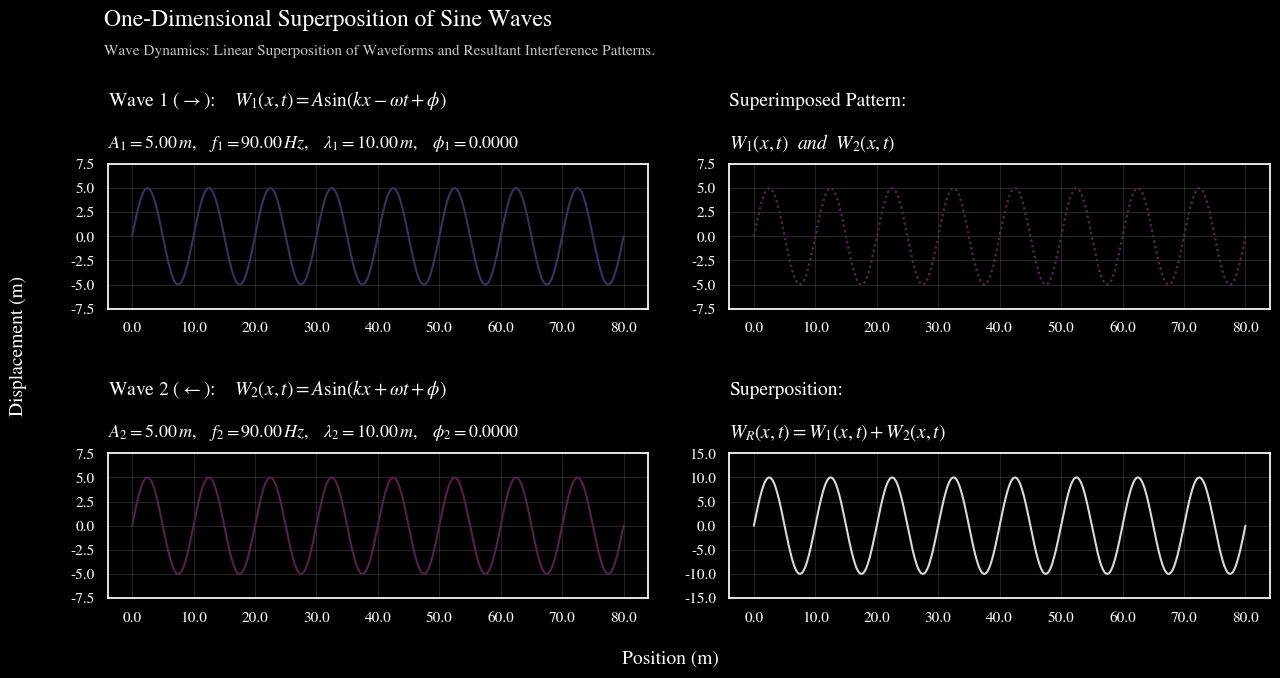
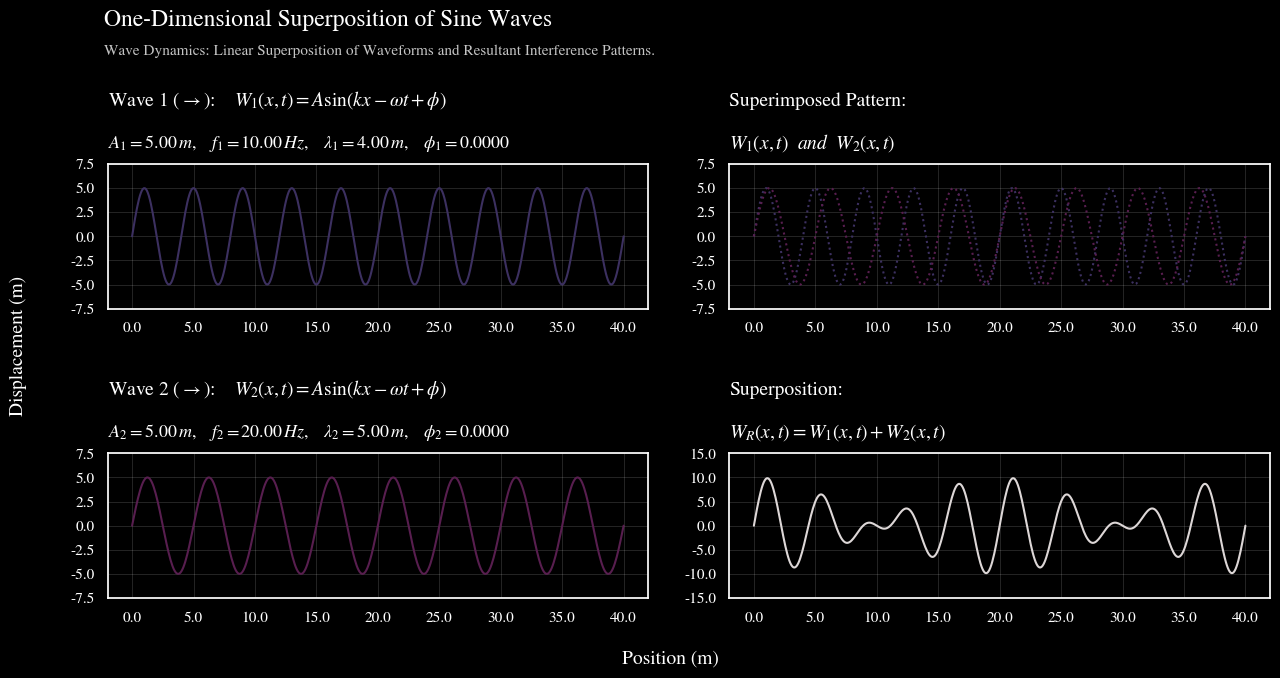
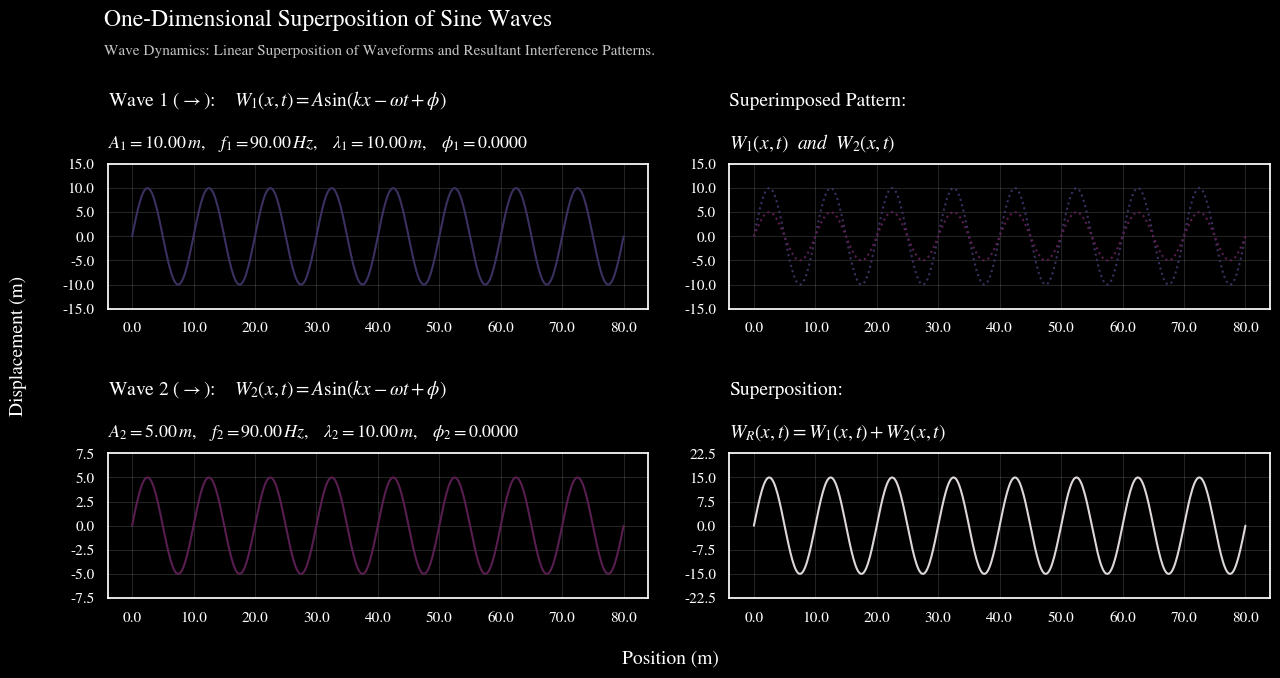
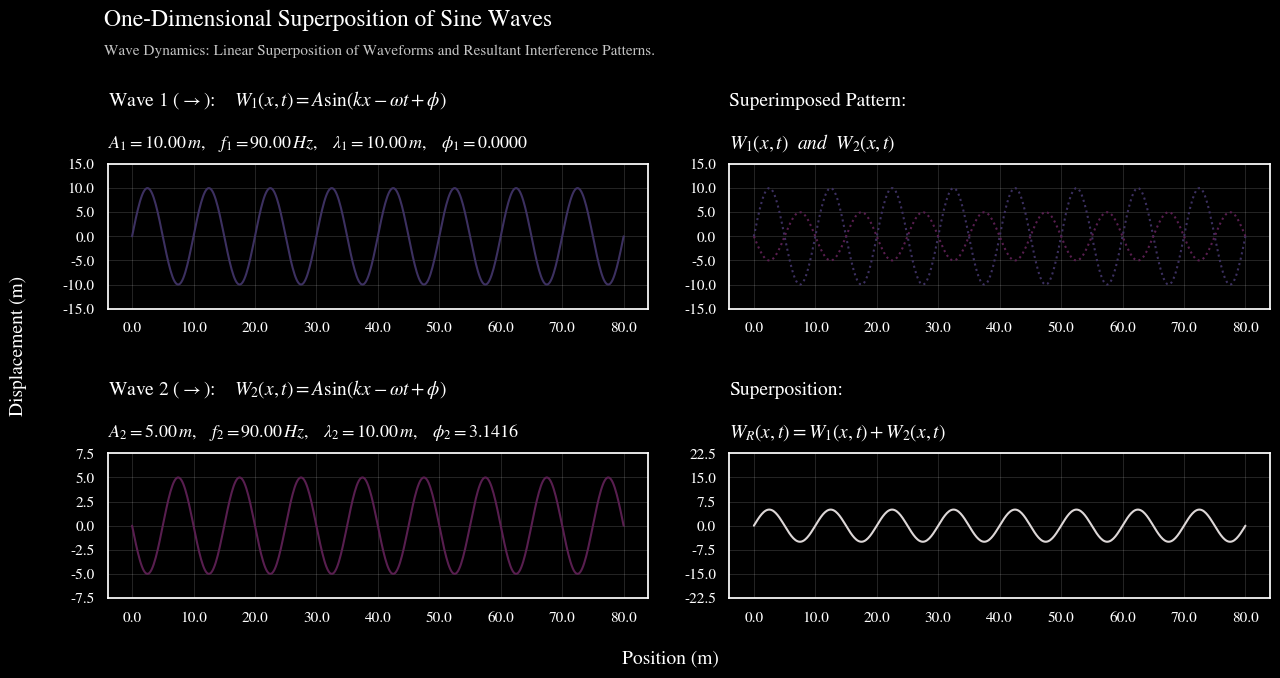
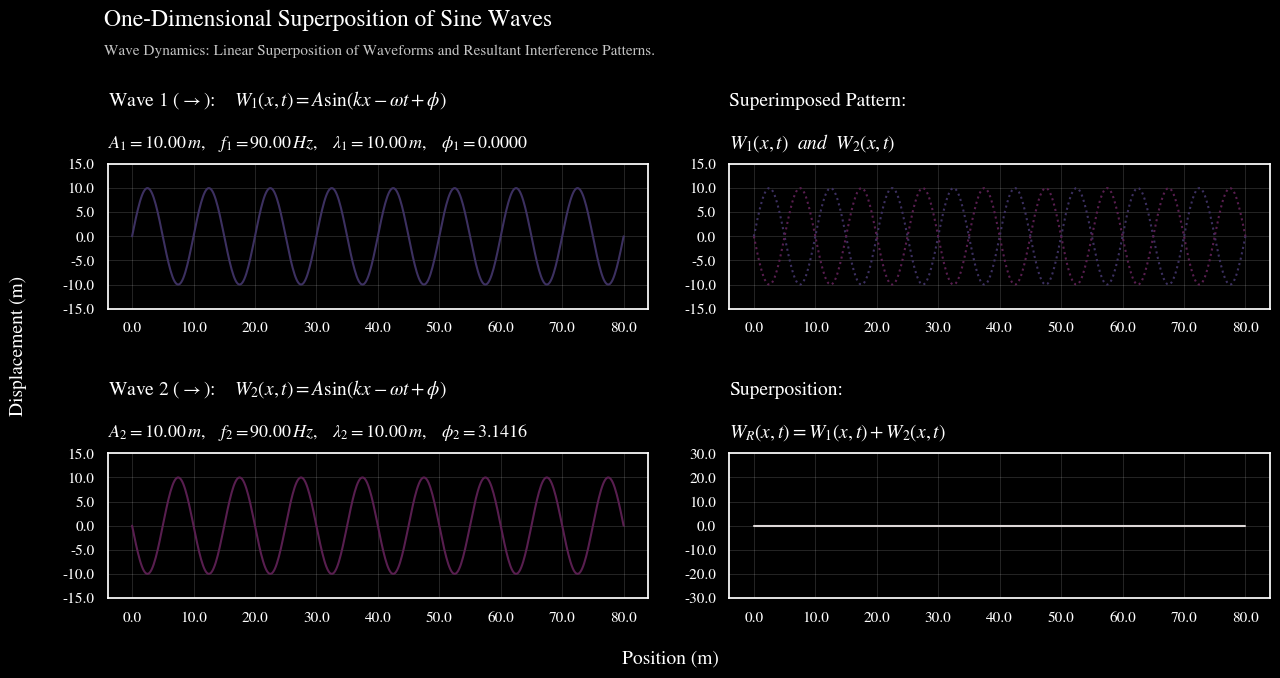
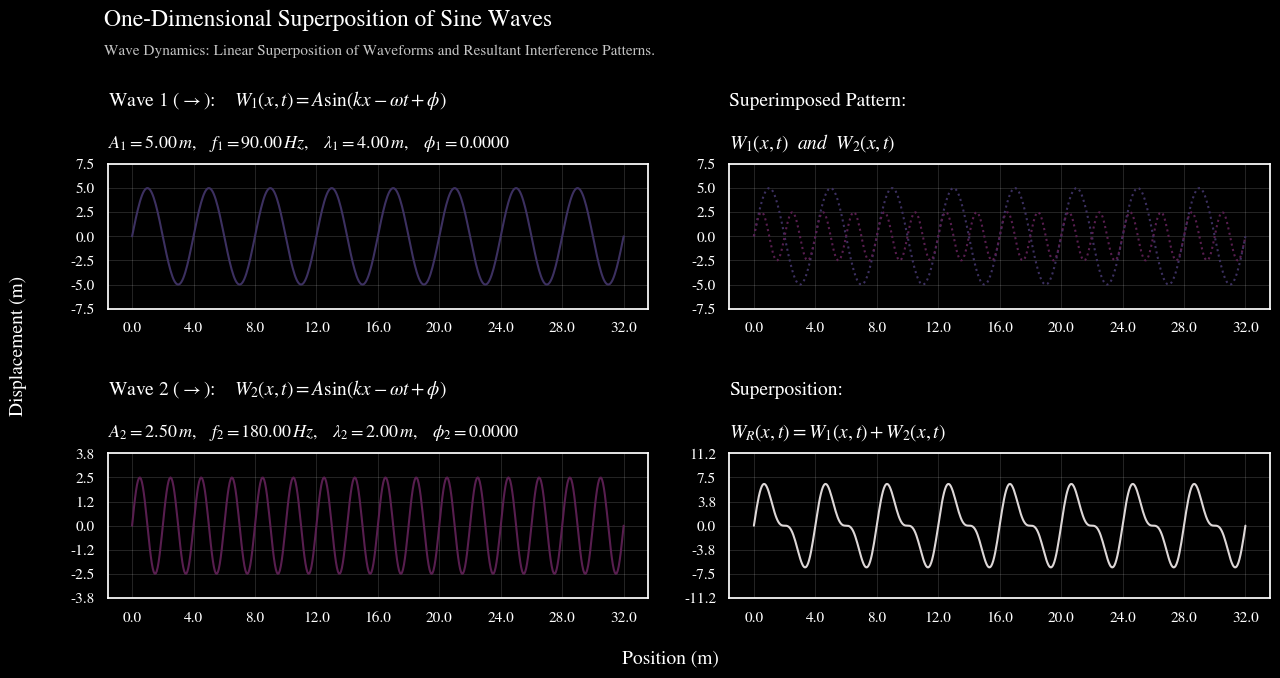
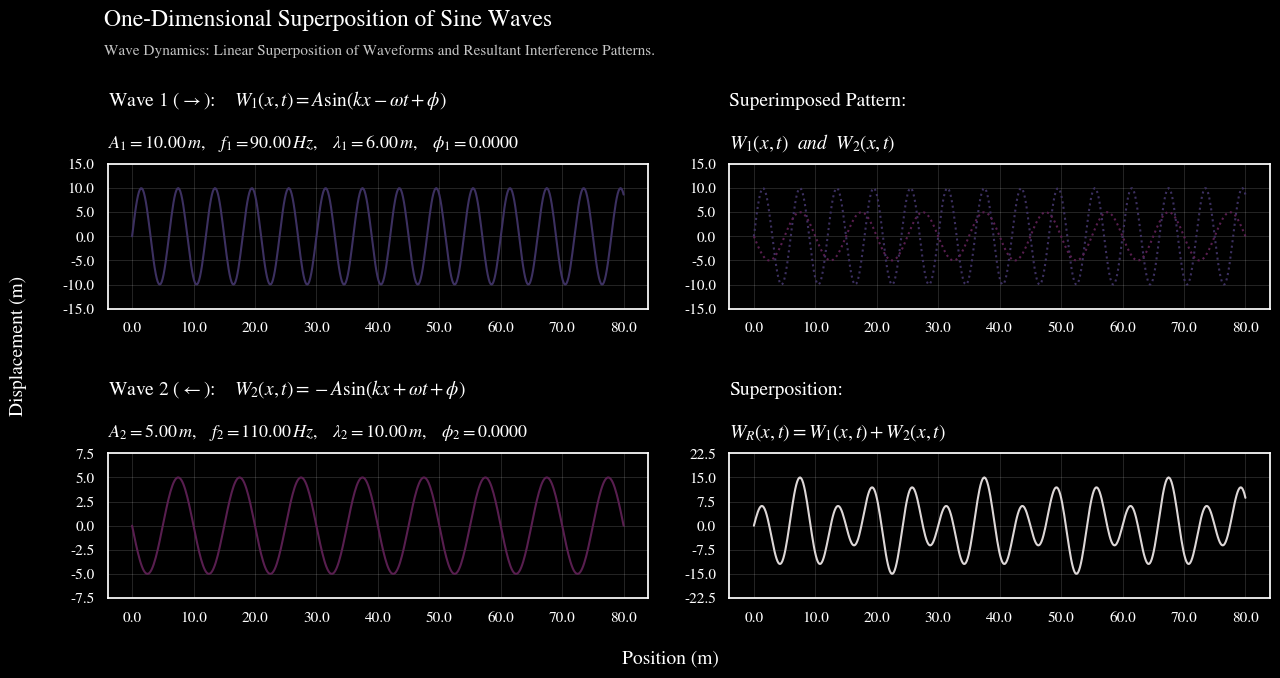

Generate these figures, in order, with matplotlib:
# --- --- --- --- --- --- --- --- ---
# One-Dimensional Superposition of Sine Waves

# [redacted]
# [redacted]

# Modeling and Visualization of linear superposition
# of waveforms and resultant interference patterns
# --- --- --- --- --- --- --- --- ---

from matplotlib.colors import LinearSegmentedColormap
from matplotlib.animation import FuncAnimation
import matplotlib.pyplot as plt
import seaborn as sns
import numpy as np


def model_sinewave(x, t, A, wavelength, frequency, phi=0, propagation='right', phase_polarity='positive'):
    """ Calculate the displacement of a 1D sine wave at positions x and time t.
        Args:
            x (numpy.ndarray): positions at which the wave is evaluated (m)
            t (float): time at which the wave is evaluated (s)
            A (float): amplitude (m)
            wavelength (float): wavelength (m)
            frequency (float): frequency (Hz)
            phi (float, optional): phase offset of the wave (radians)
            propagation (str, optional): (x-axis) direction of wave propagation ('right' or 'left')
            phase_polarity (str, optional): (y-axis) vertical flipping of the wave ('positive' or 'negative')
        Returns:
            numpy.ndarray: wave displacement at a given position and time
    """

    # Wave number and Angular frequency
    k = 2 * np.pi / wavelength
    omega = 2 * np.pi * frequency

    # Phase polarity and Propagation direction factor
    polarity = 1 if phase_polarity.lower() == 'positive' else -1
    propagation_factor = -1 if propagation.lower() == 'right' else 1

    # Evaluate the sine wave at given x and t
    # y(x, t) = (+-) A * sin(k * x (+-) omega * t + phi)
    return polarity * A * np.sin(k * x + propagation_factor * omega * t + phi)


def plot_wave_superposition(wave_1_params, wave_2_params, dark_theme=False):
    """ Plot and animate the superposition of two 1D waves.
        Args:
            wave_1_params (dict): W1, wave 1 parameters
            wave_2_params (dict): W2, wave 2 parameters
            dark_theme (bool, optional): if True, uses a dark background for the plot
    """

    # Custom settings for plot aesthetics
    sns.set_theme()
    plt.rcParams['font.family'] = 'STIXGeneral'
    plt.rcParams['mathtext.fontset'] = 'stix'
    if dark_theme:
        plt.style.use('dark_background')
        plt.rcParams.update({'grid.linewidth': 0.5, 'grid.alpha': 0.2})

    # Custom colormaps
    wave_1_cm = LinearSegmentedColormap.from_list(
        'wave_1_cm', colors=['#3c3060', '#3480a4', '#3c3060'], N=100
    )
    wave_2_cm = LinearSegmentedColormap.from_list(
        'wave_2_cm', colors=['#581e4f', '#d2204c', '#581e4f'], N=100
    )
    superposition_cm = LinearSegmentedColormap.from_list(
        'superposition_cm', colors=['#ddd7d7', '#3480a4', '#ddd7d7', '#d2204c', '#ddd7d7'], N=100)

    # Update function to animate the plot
    def update(num):
        # Adjust time step based on max frequency
        max_frequency = max(wave_1_params['frequency'], wave_2_params['frequency'])
        t = num * 0.025 / max_frequency

        # Calculate y-values for Wave 1, Wave 2, and Resultant Wave (Superposition)
        yw1 = model_sinewave(x, t, **wave_1_params)
        yw2 = model_sinewave(x, t, **wave_2_params)
        ywr = yw1 + yw2

        # Get custom color map colors for each object
        norm_val = num / 200
        wave_1_color = wave_1_cm(norm_val)
        wave_2_color = wave_2_cm(norm_val)
        superposition_color = superposition_cm(norm_val)

        # Update y-values and colors
        w1.set_ydata(yw1)  # Wave 1
        w1.set_color(wave_1_color)

        w2.set_ydata(yw2)  # Wave 2
        w2.set_color(wave_2_color)

        w1sp.set_ydata(yw1)  # W1 superimposed pattern
        w1sp.set_color(wave_1_color)

        w2sp.set_ydata(yw2)  # W2 superimposed pattern
        w2sp.set_color(wave_2_color)

        wr.set_ydata(ywr)  # Resultant wave
        wr.set_color(superposition_color)

        # Return updated line objects for animation
        return w1, w2, w1sp, w2sp, wr

    #  Function to set y-axis ticks and limits
    def set_axis_yticks_and_limits(subplot_ax, amplitude):
        y_ticks = np.linspace(-amplitude * 1.5, amplitude * 1.5, 7)
        subplot_ax.set_ylim(-amplitude * 1.5, amplitude * 1.5)
        subplot_ax.set_yticks(y_ticks)

    # Initialize plot figure
    fig, ax = plt.subplots(2, 2, figsize=(15, 7))
    fig.subplots_adjust(wspace=0.15, hspace=1)
    fig.subplots_adjust(top=0.76, bottom=0.14)

    # Set the x-axis range based on the maximum wavelength
    n = 500
    max_wavelength = max(wave_1_params['wavelength'], wave_2_params['wavelength'])
    x = np.linspace(0, 8 * max_wavelength, n)

    # Initialize line objects for animation
    w1, = ax[0, 0].plot(x, np.zeros(n), color='#7383c3', )  # Wave 1
    w2, = ax[1, 0].plot(x, np.zeros(n), color='#71768b')  # Wave 2
    w1sp, = ax[0, 1].plot(x, np.zeros(n), color='#7383c3', linestyle=':')  # W1 superimposed pattern
    w2sp, = ax[0, 1].plot(x, np.zeros(n), color='#71768b', linestyle=':')  # W2 superimposed pattern
    wr, = ax[1, 1].plot(x, np.zeros(n), color='#53587a')  # Resultant wave (Superposition)

    # Set y-limits and y-ticks for W1 and W2
    set_axis_yticks_and_limits(ax[0, 0], wave_1_params['A'])
    set_axis_yticks_and_limits(ax[1, 0],  wave_2_params['A'])

    # Set y-limits and y-ticks for superimposed pattern and resultant wave
    set_axis_yticks_and_limits(ax[0, 1], max(wave_1_params['A'], wave_2_params['A']))
    set_axis_yticks_and_limits(ax[1, 1], wave_1_params['A'] + wave_2_params['A'])

    # Set x-ticks at every half max wavelength
    xticks = np.arange(0, 8 * max_wavelength + 1, max_wavelength // 1)
    for subplot in ax.flatten():
        subplot.set_xticks(xticks)
        subplot.set_xticklabels(['{:.1f}'.format(tick) for tick in subplot.get_xticks()])
        subplot.set_yticklabels(['{:.1f}'.format(tick) for tick in subplot.get_yticks()])

    # Add title and subtitle
    fig.suptitle('One-Dimensional Superposition of Sine Waves', size=17, x=0.272)
    fig.text(0.123, 0.915, (
        'Wave Dynamics: Linear Superposition of Waveforms and Resultant Interference Patterns.'
    ), size=11, color='#c5c5c5' if dark_theme else '#4e4e4e')

    # Add [0, 0] and [1, 0] subplot titles
    for iteration, params in enumerate([wave_1_params, wave_2_params]):
        propagation = 'rightarrow' if params['propagation'].lower() == 'right' else 'leftarrow'
        propagation_operator = '-' if params['propagation'].lower() == 'right' else '+'
        phase_polarity_operator = '-' if params['phase_polarity'].lower() == 'negative' else ''
        wave_num = iteration + 1

        ax[iteration, 0].text(0, 1.4, (
            r'Wave {0} ($\{3}$): $\quad W_{0}(x, t) = {1} A \sin(k x {2} \omega t + \phi)$'
            .format(wave_num, phase_polarity_operator, propagation_operator, propagation)
        ), size=14, transform=ax[iteration, 0].transAxes)

        ax[iteration, 0].text(0, 1.11, (
            r'$A_{0} = {1:.2f} \, m, \quad f_{0} = {2:.2f} \, Hz,'
            r' \quad \lambda_{0} = {3:.2f} \, m, \quad \phi_{0} = {4:.4f}$'
            .format(wave_num, params['A'], params['frequency'], params['wavelength'], params['phi'])
        ), size=13, transform=ax[iteration, 0].transAxes)

    # Add [0, 1] and [1, 1] subplot titles
    ax[0, 1].text(0, 1.4, 'Superimposed Pattern:', size=14, transform=ax[0, 1].transAxes)
    ax[0, 1].text(0, 1.11, r'$W_1(x, t) \ \ and \ \ W_2(x, t)$', size=14, transform=ax[0, 1].transAxes)
    ax[1, 1].text(0, 1.4, 'Superposition:', size=14, transform=ax[1, 1].transAxes)
    ax[1, 1].text(0, 1.11, r'$W_R(x, t) = W_1(x, t) + W_2(x, t)$', size=14, transform=ax[1, 1].transAxes)

    # Add x-axis, y-axis labels
    fig.supylabel('Displacement (m)', x=0.06, size=14)
    fig.supxlabel('Position (m)', y=0.04, size=14)

    # Create and display the animation
    animation = FuncAnimation(fig, update, frames=200, interval=25, blit=True)

    # animation.save('sine_wave_superposition_2.gif', writer='pillow', fps=30, dpi=120)  # Save animation (.gif)
    plt.show()


# - - - Example sine wave superpositions
if __name__ == '__main__':

    # 1. Standing waves
    plot_wave_superposition(
        wave_1_params={'A': 5, 'wavelength': 10, 'frequency': 90, 'phi': 0,
                       'propagation': 'right', 'phase_polarity': 'positive'},
        wave_2_params={'A': 5, 'wavelength': 10, 'frequency': 90, 'phi': 0,
                       'propagation': 'left', 'phase_polarity': 'positive'},
        dark_theme=True
    )

    # 2. Wave beats
    plot_wave_superposition(
        wave_1_params={'A': 5, 'wavelength': 4, 'frequency': 10, 'phi': 0,
                       'propagation': 'right', 'phase_polarity': 'positive'},
        wave_2_params={'A': 5, 'wavelength': 5, 'frequency': 20, 'phi': 0,
                       'propagation': 'right', 'phase_polarity': 'positive'},
        dark_theme=True
    )

    # 3. Constructive Interference
    plot_wave_superposition(
        wave_1_params={'A': 10, 'wavelength': 10, 'frequency': 90, 'phi': 0,
                       'propagation': 'right', 'phase_polarity': 'positive'},
        wave_2_params={'A': 5, 'wavelength': 10, 'frequency': 90, 'phi': 0,
                       'propagation': 'right', 'phase_polarity': 'positive'},
        dark_theme=True
    )

    # 4. Destructive Interference
    plot_wave_superposition(
        wave_1_params={'A': 10, 'wavelength': 10, 'frequency': 90, 'phi': 0,
                       'propagation': 'right', 'phase_polarity': 'positive'},
        wave_2_params={'A': 5, 'wavelength': 10, 'frequency': 90, 'phi': np.pi,
                       'propagation': 'right', 'phase_polarity': 'positive'},
        dark_theme=True
    )

    # 5. Perfect Destructive Interference (Cancellation)
    plot_wave_superposition(
        wave_1_params={'A': 10, 'wavelength': 10, 'frequency': 90, 'phi': 0,
                       'propagation': 'right', 'phase_polarity': 'positive'},
        wave_2_params={'A': 10, 'wavelength': 10, 'frequency': 90, 'phi': np.pi,
                       'propagation': 'right', 'phase_polarity': 'positive'},
        dark_theme=True
    )

    # 6. Fundamental Frequency + 2nd Harmonic
    plot_wave_superposition(
        wave_1_params={'A': 5, 'wavelength': 4, 'frequency': 90, 'phi': 0,
                       'propagation': 'right', 'phase_polarity': 'positive'},
        wave_2_params={'A': 2.5, 'wavelength': 2, 'frequency': 180, 'phi': 0,
                       'propagation': 'right', 'phase_polarity': 'positive'},
        dark_theme=True
    )

    # 7. General superposition
    plot_wave_superposition(
        wave_1_params={'A': 10, 'wavelength': 6, 'frequency': 90, 'phi': 0,
                       'propagation': 'right', 'phase_polarity': 'positive'},
        wave_2_params={'A': 5, 'wavelength': 10, 'frequency': 110, 'phi': 0,
                       'propagation': 'left', 'phase_polarity': 'negative'},
        dark_theme=True
    )
